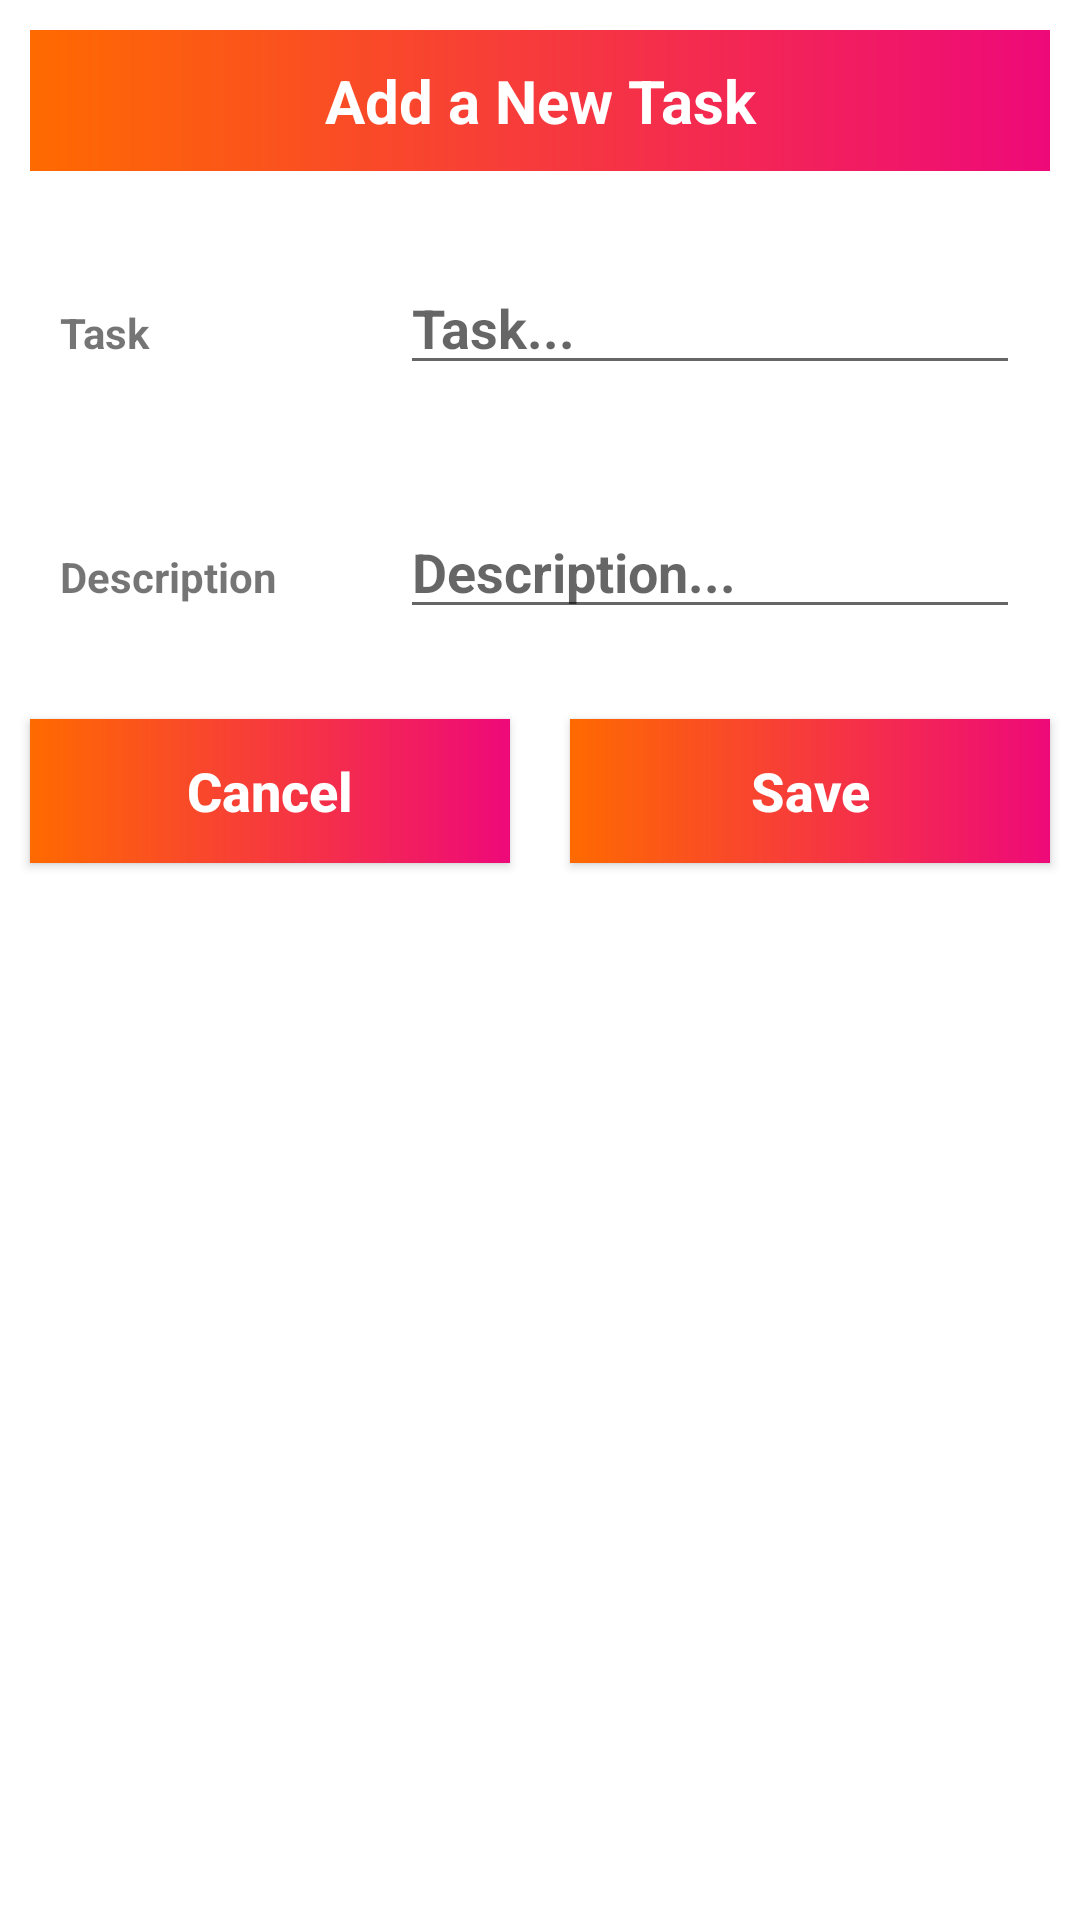

Reconstruct the res/layout file that produces this screen, plus the resources it refers to.
<!-- AndroidManifest.xml: application theme Theme.TodoList -->
<!-- res/layout/input_file.xml -->
<?xml version="1.0" encoding="utf-8"?>
<LinearLayout
    xmlns:android="http://schemas.android.com/apk/res/android"
    android:layout_width="match_parent"
    android:layout_height="match_parent"
    android:orientation="vertical">

    <TextView
        android:layout_width="match_parent"
        android:layout_height="wrap_content"
        android:layout_margin="10dp"
        android:text="Add a New Task"
        android:gravity="center"
        android:background="@drawable/background_design"
        android:padding="10dp"
        android:textColor="#fff"
        android:textStyle="bold"
        android:textSize="20sp" />

    <LinearLayout
        android:layout_width="match_parent"
        android:layout_height="wrap_content"
        android:layout_margin="10dp"
        android:orientation="horizontal">

        <RelativeLayout
            android:layout_width="0dp"
            android:layout_height="wrap_content"
            android:layout_weight="2">

            <TextView
                android:layout_width="match_parent"
                android:layout_height="wrap_content"
                android:text="Task"
                android:textStyle="bold"
                android:layout_margin="10dp" />

        </RelativeLayout>

        <RelativeLayout
            android:layout_width="0dp"
            android:layout_height="wrap_content"
            android:layout_weight="4">

            <EditText
                android:id="@+id/task"
                android:layout_width="match_parent"
                android:layout_height="wrap_content"
                android:hint="Task..."
                android:textStyle="bold"
                android:layout_margin="10dp" />

        </RelativeLayout>

    </LinearLayout>

    <LinearLayout
        android:layout_width="match_parent"
        android:layout_height="wrap_content"
        android:layout_margin="10dp"
        android:orientation="horizontal">

        <RelativeLayout
            android:layout_width="0dp"
            android:layout_height="wrap_content"
            android:layout_weight="2">

            <TextView
                android:layout_width="match_parent"
                android:layout_height="wrap_content"
                android:text="Description"
                android:textStyle="bold"
                android:layout_margin="10dp" />

        </RelativeLayout>

        <RelativeLayout
            android:layout_width="0dp"
            android:layout_height="wrap_content"
            android:layout_weight="4">

            <EditText
                android:id="@+id/description"
                android:layout_width="match_parent"
                android:layout_height="wrap_content"
                android:hint="Description..."
                android:textStyle="bold"
                android:layout_margin="10dp" />

        </RelativeLayout>

    </LinearLayout>

    <LinearLayout
        android:layout_width="match_parent"
        android:layout_height="wrap_content"
        android:orientation="horizontal">

        <RelativeLayout
            android:layout_width="0dp"
            android:layout_height="wrap_content"
            android:layout_weight="2">

            <Button
                android:id="@+id/cancel_Button"
                android:layout_width="match_parent"
                android:layout_height="wrap_content"
                android:text="Cancel"
                android:textAllCaps="false"
                android:textColor="#fff"
                android:background="@drawable/background_design"
                android:layout_margin="10dp"
                android:textStyle="bold"
                android:textSize="18sp"/>

        </RelativeLayout>

        <RelativeLayout
            android:layout_width="0dp"
            android:layout_height="wrap_content"
            android:layout_weight="2">

            <Button
                android:id="@+id/save_Button"
                android:layout_width="match_parent"
                android:layout_height="wrap_content"
                android:text="Save"
                android:textAllCaps="false"
                android:textColor="#fff"
                android:background="@drawable/background_design"
                android:layout_margin="10dp"
                android:textStyle="bold"
                android:textSize="18sp"/>

        </RelativeLayout>

    </LinearLayout>

</LinearLayout>
<!-- resources referenced by this layout -->
<resources>
  <!-- drawable background_design (drawable) -->
  <?xml version="1.0" encoding="utf-8"?>
  <shape xmlns:android="http://schemas.android.com/apk/res/android">
  
      <gradient
          android:endColor="#ee0979"
          android:startColor="#ff6a00" />
  
  </shape>
  <style name="Theme.TodoList" parent="Theme.MaterialComponents.DayNight.DarkActionBar">
          
          <item name="colorPrimary">@color/purple_500</item>
          <item name="colorPrimaryVariant">@color/purple_700</item>
          <item name="colorOnPrimary">@color/white</item>
          
          <item name="colorSecondary">@color/teal_200</item>
          <item name="colorSecondaryVariant">@color/teal_700</item>
          <item name="colorOnSecondary">@color/black</item>
          
          <item name="android:statusBarColor" tools:targetApi="l">?attr/colorPrimaryVariant</item>
          
      </style>
  <!-- not gathered from this repository: default colours our renderer supplied (Android Studio template values) -->
  <color name="purple_500">#FF6200EE</color>
  <color name="purple_700">#FF3700B3</color>
  <color name="teal_200">#FF03DAC5</color>
  <color name="teal_700">#FF018786</color>
  <color name="black">#FF000000</color>
  <color name="white">#FFFFFFFF</color>
</resources>
